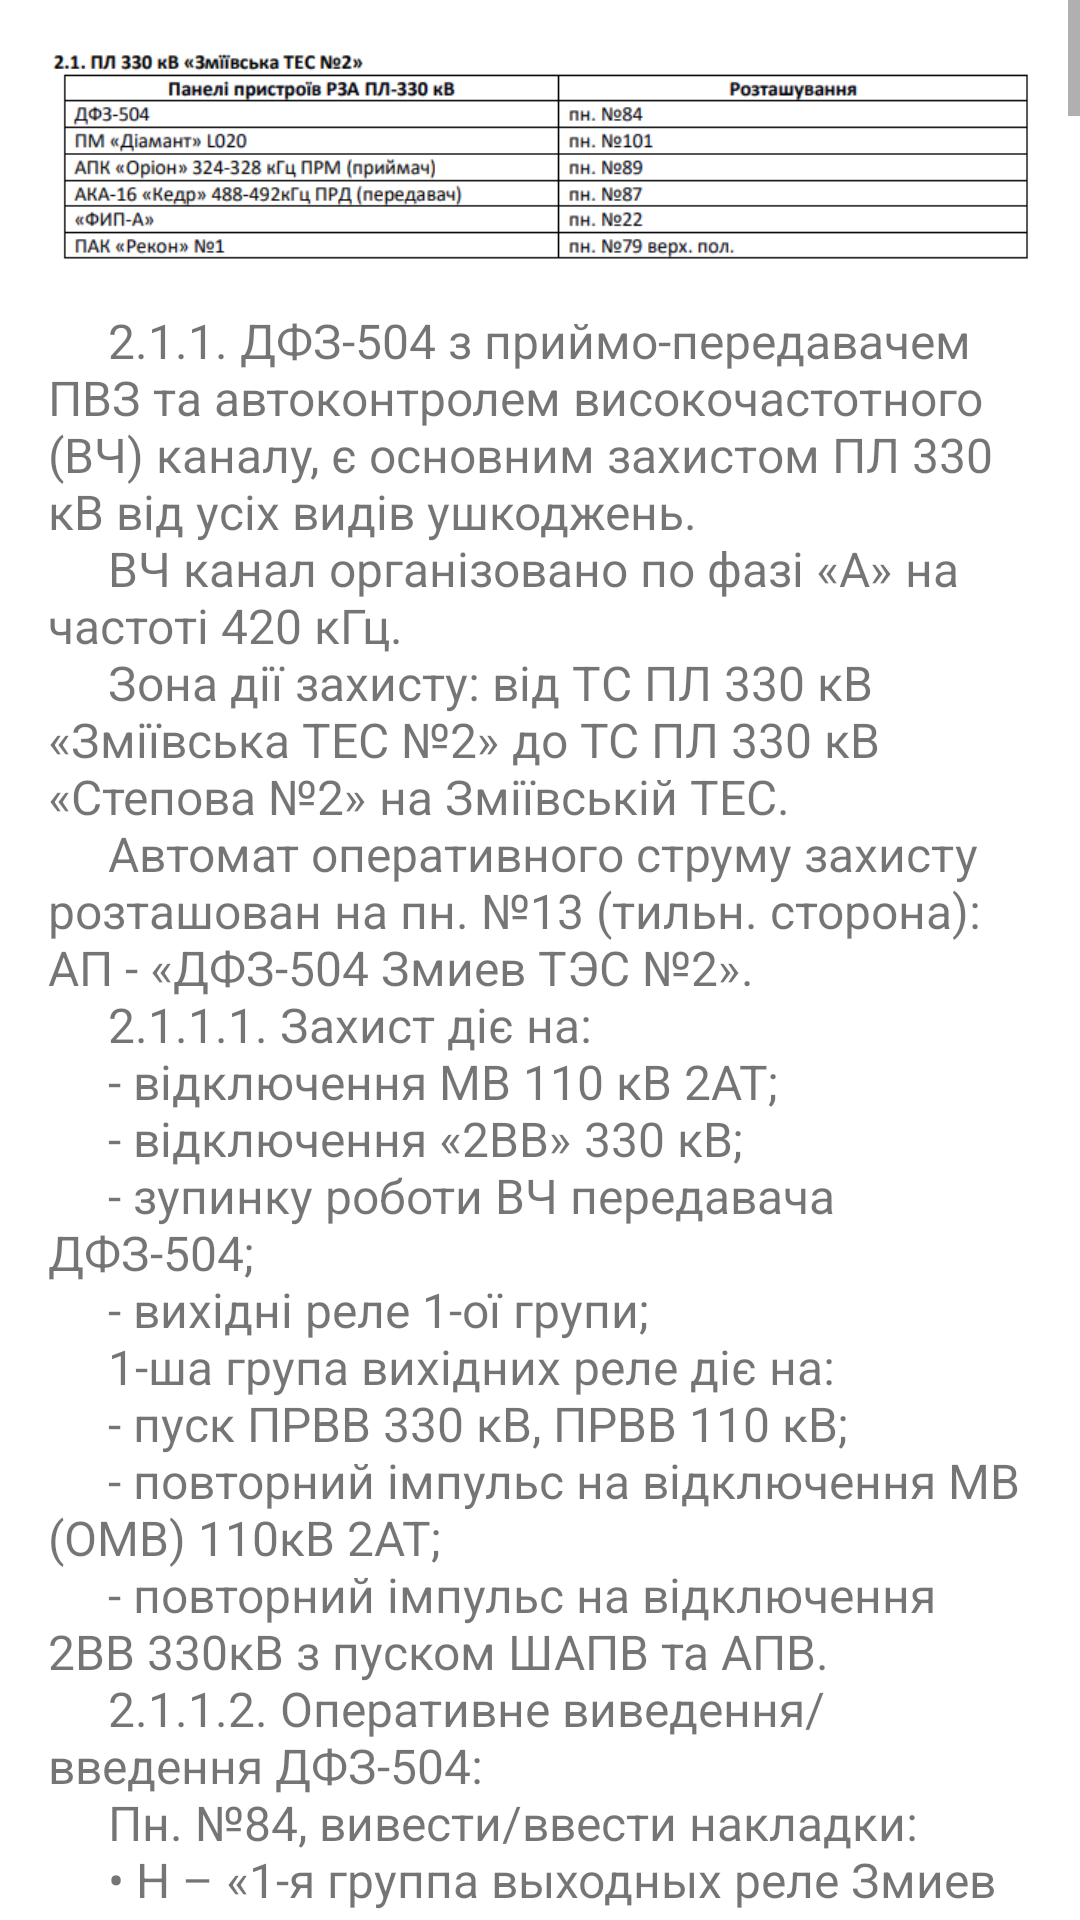

Android layout source for this screen:
<!-- AndroidManifest.xml: application theme Theme.MyBook -->
<!-- res/layout/fragment_zmiev2.xml -->
<?xml version="1.0" encoding="utf-8"?>
<ScrollView xmlns:android="http://schemas.android.com/apk/res/android"
    xmlns:tools="http://schemas.android.com/tools"
    android:layout_width="match_parent"
    android:layout_height="match_parent"
    tools:context=".ui.zmiev2.Zmiev2Fragment">

    <LinearLayout
        android:id="@+id/zmiev2_container"
        android:layout_width="match_parent"
        android:layout_height="wrap_content"
        android:orientation="vertical"
        android:padding="16dp">

        <ImageView
            android:id="@+id/zmiev2_image"
            android:layout_width="match_parent"
            android:layout_height="wrap_content"
            android:adjustViewBounds="true"
            android:scaleType="fitCenter"
            android:src="@drawable/zmiev2general"
            android:contentDescription="@string/zmiev2general_image_desc"
            android:layout_marginBottom="16dp" />

        <TextView
            android:id="@+id/text_zmiev2"
            android:layout_width="match_parent"
            android:layout_height="wrap_content"
            android:textSize="16sp"
            android:gravity="start"
            android:text="@string/zmiev2_part"
            android:paddingBottom="16dp" />

        <ImageView
            android:id="@+id/zmiev2_image2"
            android:layout_width="match_parent"
            android:layout_height="wrap_content"
            android:adjustViewBounds="true"
            android:scaleType="fitCenter"
            android:src="@drawable/zmiev2tppu"
            android:contentDescription="@string/zmiev2tppu_image_desc" />

        <TextView
            android:id="@+id/text_zmiev2_2"
            android:layout_width="match_parent"
            android:layout_height="wrap_content"
            android:textSize="16sp"
            android:gravity="start"
            android:text="@string/zmiev2_second_part"
            android:paddingBottom="16dp" />

        <ImageView
            android:id="@+id/zmiev2_image3"
            android:layout_width="match_parent"
            android:layout_height="wrap_content"
            android:adjustViewBounds="true"
            android:scaleType="fitCenter"
            android:src="@drawable/zmiev2ru"
            android:contentDescription="@string/zmiev2ru_image_desc" />

        <TextView
            android:id="@+id/text_zmiev2_3"
            android:layout_width="match_parent"
            android:layout_height="wrap_content"
            android:textSize="16sp"
            android:gravity="start"
            android:text="@string/zmiev2_third_part"
            android:paddingBottom="16dp" />

        <ImageView
            android:id="@+id/zmiev2_image4"
            android:layout_width="match_parent"
            android:layout_height="wrap_content"
            android:adjustViewBounds="true"
            android:scaleType="fitCenter"
            android:src="@drawable/zmiev2orion"
            android:contentDescription="@string/zmiev2orion_image_desc" />

        <TextView
            android:id="@+id/text_zmiev2_4"
            android:layout_width="match_parent"
            android:layout_height="wrap_content"
            android:textSize="16sp"
            android:gravity="start"
            android:text="@string/zmiev2_fourth_part"
            android:paddingBottom="16dp" />

        <ImageView
            android:id="@+id/zmiev2_image5"
            android:layout_width="match_parent"
            android:layout_height="wrap_content"
            android:adjustViewBounds="true"
            android:scaleType="fitCenter"
            android:src="@drawable/zmiev2kedr"
            android:contentDescription="@string/zmiev2kedr_image_desc" />

        <TextView
            android:id="@+id/text_zmiev2_5"
            android:layout_width="match_parent"
            android:layout_height="wrap_content"
            android:textSize="16sp"
            android:gravity="start"
            android:text="@string/zmiev2_fifth_part"
            android:paddingBottom="16dp" />

    </LinearLayout>
</ScrollView>
<!-- resources referenced by this layout -->
<resources>
  <string name="zmiev2_fourth_part">"     2.1.6.1.1. Виведення/введення апаратури АПК «Оріон» - 324 кГц ПРМ
       При виведенні в ремонт ПЛ 330 кВ «Змиївська ТЕС №2» з установкою ПЗ, або аварійної несправності ПРМ,
       несправності ПРД на Зміївської ТЕС, під час пошуку «землі» на ЩПС з короткочасним відключенням
       оперативного струму ПРМ, необхідно вивести кола приймача.
       Пн. №89, перевести в положенння «Выведено»/»Введено» перемикачі:
        SA1 – «Цепи управления ПРД»;
        SA2 – «Внешняя сигнализация»;
       Зняти/встановити робочі кришки випробовувальних блоків:
        пн.89, SG1 - «Приём 1 команды для ВЛ Змиев ТЭС №2»;
        пн.89, SG3 - «Приём 3, 13 команды для ПМ Диамант ВЛ 330кВ Змиев ТЭС №2»;
        пн.124, БИ3 - «Приём 2,4,5,14 команд для ВЛ 110 кВ Змиев ТЭС №1»;
        пн.115, SG9 - «АПК «Орион» ПРМ Змиев ТЭС №1» (цепи приймача 2,4,5,14К при заміні на ОМВ).
       Для введення в роботу на клавіатурі АПК \"Оріон\" необхідно натиснути кнопку \"Ввод\"
       Виведення ВЧ каналу здійснюється зняттям робочої кришки блоку
        пн. №89, SG17 - «Подключение ПРМ к ВЧ каналу».
       Якщо на вимкненій ПЛ роботи не виконуються і не встановлюються заземлення у бік ПЛ, то ВЧ канал АПК
       «Оріон» із роботи не виводиться.
       2.1.6.1.2. Сигналізація.
       Сигналізація роботи АПК \"Оріон\" 324кГц виведена на сигнальний блок \"ОРІОН\" АРС. Для зчитування інформації
       необхідно перейти на підсвечену подію за допомогою кнопок навігації (   ) та натиснути кнопку «Ввод».
       Для квітування сигналізації блоку «ОРІОН» АРС на пн.89 кнопка SB1 «Квитирование индикации»
       На пн.14 встановлено табло ТС «Неисправность или работа АПК «Орион» 324кГц ПРМ ВЛ-330кВ «Змиев ТЭС№2» пн.№89».
       2.1.6.2. АКА-16 «Кедр» 488-492кГц ПРД (передавач).
       Автомат оперативного струму: пн.№14 (тил. стор.) АП «Опер. ток АКА \"Кедр\" прд. і 2-ой группы выходных реле ВЛ-330кВ «Змиев ТЭС№2»
       ВЧ канал організовано за фазою «А» ПЛ-330кВ «Змиївська ТЕС №2»
   "</string>
  <string name="zmiev2_second_part">"     2.1.2.5. Сигналізація пн.101
   "</string>
  <string name="zmiev2general_image_desc">ZMIEV2GENERAL</string>
  <string name="zmiev2kedr_image_desc">ZMIEV2KEDR</string>
  <string name="zmiev2orion_image_desc">ZMIEV2ORION</string>
  <string name="zmiev2ru_image_desc">ZMIEV2RU</string>
  <string name="zmiev2tppu_image_desc">ZMIEV2TPPU</string>
  <color name="purple_500">#FF6200EE</color>
  <color name="purple_700">#FF3700B3</color>
  <color name="white">#FFFFFFFF</color>
  <color name="teal_200">#FF03DAC5</color>
  <color name="teal_700">#FF018786</color>
  <color name="black">#FF000000</color>
</resources>
